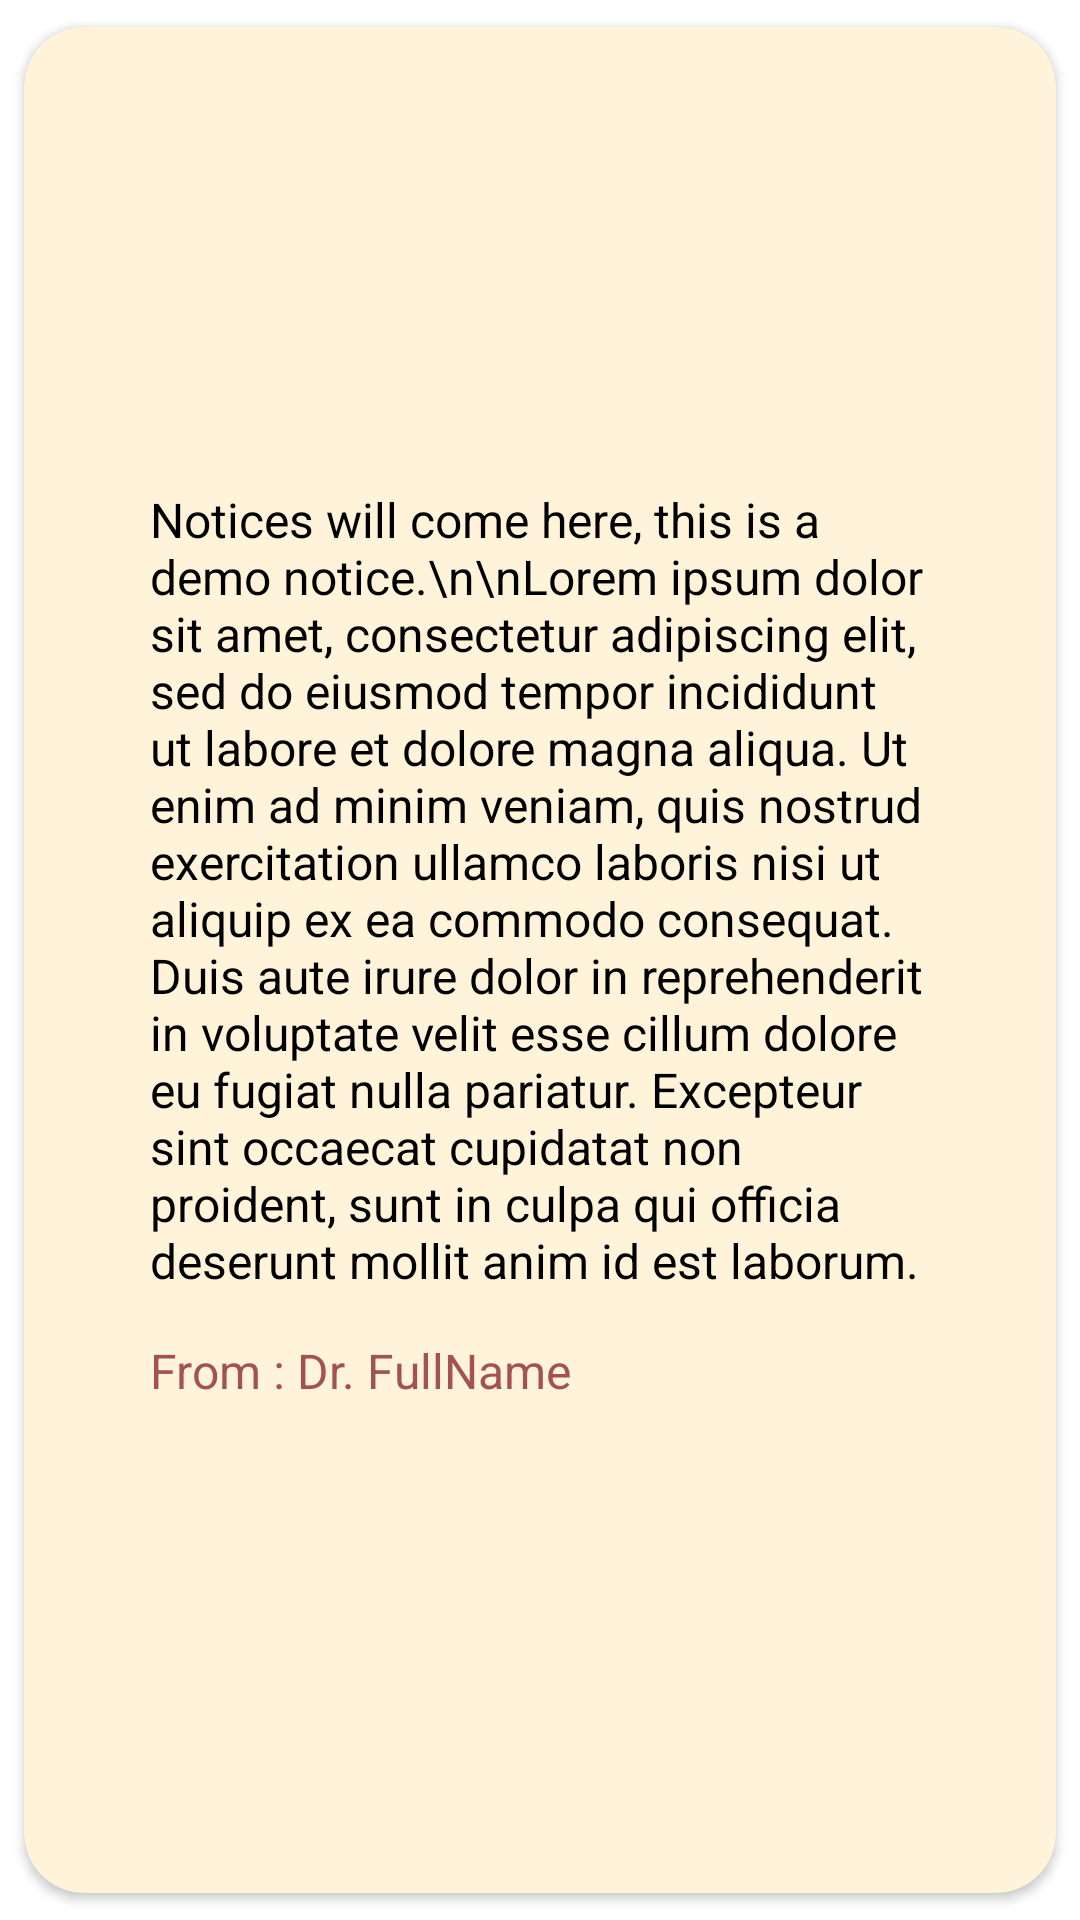

Android layout source for this screen:
<!-- AndroidManifest.xml: application theme Theme.FYPKM -->
<!-- res/layout/complaint_singlerow.xml -->
<?xml version="1.0" encoding="utf-8"?>
<androidx.cardview.widget.CardView xmlns:android="http://schemas.android.com/apk/res/android"
    xmlns:tools="http://schemas.android.com/tools"
    android:layout_width="wrap_content"
    android:layout_height="wrap_content"
    android:foregroundGravity="center"
    app:layout_anchorGravity="center"
    xmlns:app="http://schemas.android.com/apk/res-auto"
    android:layout_gravity="center|top"
    app:cardBackgroundColor="#FFF4DA"
    app:cardCornerRadius="20dp"
    app:cardUseCompatPadding="true">

    <GridLayout
        android:id="@+id/gl_noticetemp"
        android:layout_width="300dp"
        android:layout_height="wrap_content"
        android:layout_gravity="center"
        android:background="@drawable/beach_box"
        android:columnCount="1"
        android:rowCount="2"
        app:layout_constraintEnd_toEndOf="parent"
        app:layout_constraintHorizontal_bias="0.497"
        app:layout_constraintStart_toStartOf="parent"
        app:layout_constraintTop_toBottomOf="@+id/nameTitle">

        

        <TextView
            android:id="@+id/compBody"
            android:layout_width="match_parent"
            android:layout_height="wrap_content"
            android:paddingHorizontal="20dp"
            android:textAlignment="textStart"
            android:layout_marginTop="10dp"
            android:text="Notices will come here, this is a demo notice.\n\nLorem ipsum dolor sit amet, consectetur adipiscing elit, sed do eiusmod tempor incididunt ut labore et dolore magna aliqua. Ut enim ad minim veniam, quis nostrud exercitation ullamco laboris nisi ut aliquip ex ea commodo consequat. Duis aute irure dolor in reprehenderit in voluptate velit esse cillum dolore eu fugiat nulla pariatur. Excepteur sint occaecat cupidatat non proident, sunt in culpa qui officia deserunt mollit anim id est laborum."
            android:textColor="#000"
            android:layout_marginBottom="15dp"
            android:textSize="16dp"
            tools:ignore="HardcodedText" />

        <TextView
            android:id="@+id/compName"
            android:layout_width="wrap_content"
            android:layout_height="wrap_content"
            android:text="From : Dr. FullName "
            android:layout_gravity="left"
            android:layout_marginBottom="20dp"
            android:paddingHorizontal="20dp"
            android:textColor="#A25253"
            android:textSize="16dp"
            tools:ignore="HardcodedText" />



    </GridLayout>

</androidx.cardview.widget.CardView>
<!-- resources referenced by this layout -->
<resources>
  <!-- drawable beach_box (drawable) -->
  <?xml version="1.0" encoding="utf-8"?>
  <shape xmlns:android="http://schemas.android.com/apk/res/android">
      <solid android:color="#FFF4DA"/>
      <corners android:radius="20dp" />
  
  </shape>
  <style name="Theme.FYPKM" parent="Theme.MaterialComponents.Light.NoActionBar">
          
          <item name="colorPrimary">@color/purple_500</item>
          <item name="colorPrimaryVariant">@color/purple_700</item>
          <item name="colorOnPrimary">@color/white</item>
          
          <item name="colorSecondary">@color/teal_200</item>
          <item name="colorSecondaryVariant">@color/teal_700</item>
          <item name="colorOnSecondary">@color/black</item>
          
          <item name="android:statusBarColor" tools:targetApi="l">?attr/colorPrimaryVariant</item>
          
      </style>
  <color name="purple_500">#FF6200EE</color>
  <color name="purple_700">#FF3700B3</color>
  <color name="white">#FFFFFFFF</color>
  <color name="teal_200">#FF03DAC5</color>
  <color name="teal_700">#FF018786</color>
  <color name="black">#FF000000</color>
</resources>
